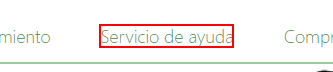
Workflow: Oracle_Descarga

Step 1: click on the link 'Servicio de ayuda' in window 'Aplicaciones Oracle' (chrome.exe)

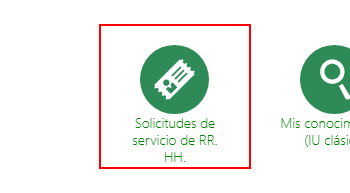
Step 2: find the element in window 'Aplicaciones Oracle' (chrome.exe)

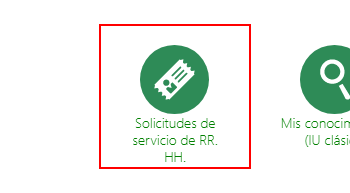
Step 3 [then]: click on the element 'Solicitudes de servicio de RR. HH.' in window 'Aplicaciones Oracle' (chrome.exe)

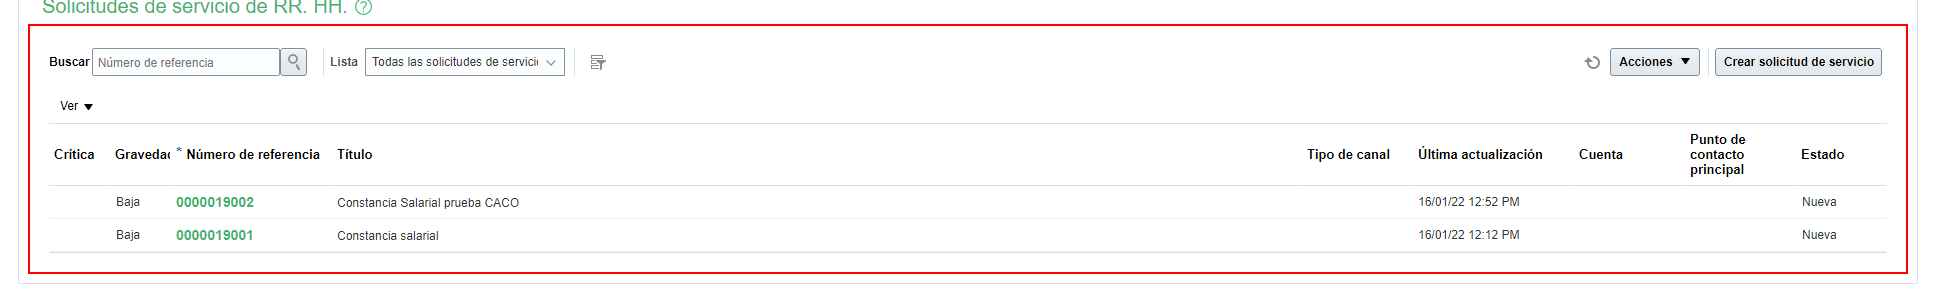
Step 4: find the heading 'Solicitudes de servicio de RR. HH.' in window 'Solicitudes de servicio de RR. HH. - Aplicaciones Oracle' (chrome.exe)

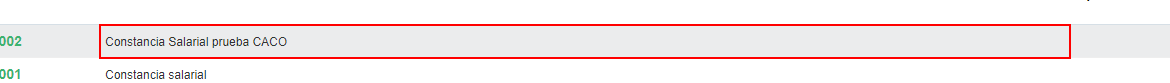
Step 5: find the element in window 'Solicitudes de servicio de RR. HH. - Aplicaciones Oracle' (chrome.exe)

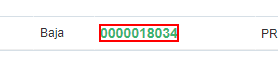
Step 6: click on the link in window 'Solicitudes de servicio de RR. HH. - Aplicaciones Oracle' (chrome.exe)

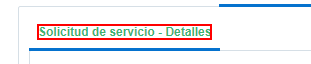
Step 7: find the link 'Solicitud de servicio - Detalles' (chrome.exe)

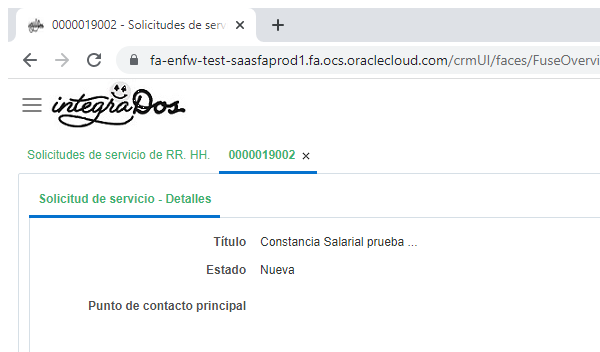
Step 8: Attach Browser 'chrome.exe Ejecución' in window '* - Solicitudes de servicio de RR. HH. - Aplicaciones Oracle' (chrome.exe)

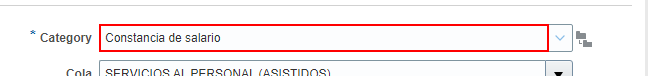
Step 9: get-attribute of the text box

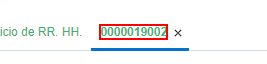
Step 10 [then]: get-attribute of the link

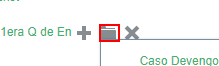
Step 11: find the image 'Anexos'

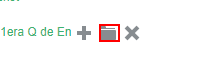
Step 12: click on the image 'Anexos'

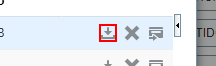
Step 13: find the image 'Descargar'

Step 14 [then]: click on the image 'Descargar' (same screen as step 13)

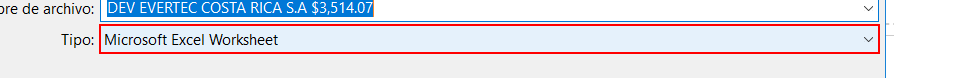
Step 15: get-attribute of the combo box 'Tipo:' in window 'Guardar como' (chrome.exe)

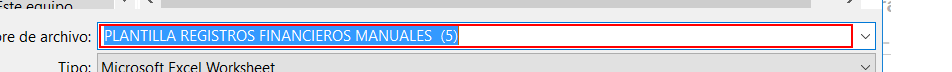
Step 16: type "[Path.Combine( in_Config("RutaArchivosRecibidos").ToString, String.Format(in_Config("FilePlantilla").ToString, vStrIdentificador, Now.ToLongTimeString.Replace(":",".")))]" into the editable text 'Nombre de archivo:' in window 'Guardar como' (chrome.exe)

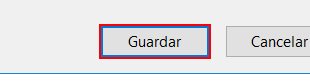
Step 17: click in window 'Guardar como' (chrome.exe)

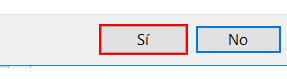
Step 18: click on the button 'Sí' in window 'Confirmar Guardar como' (chrome.exe)

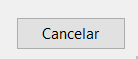
Step 19 [else]: click in window 'Guardar como' (chrome.exe)

Step 20 [then]: find the image 'Descargar' (same screen as step 13)

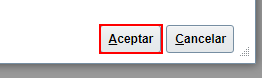
Step 21 [then]: click on the button 'Aceptar'

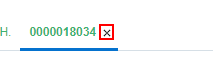
Step 22: click on the link 'Cerrar Separador'

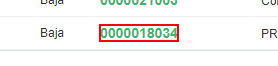
Step 23: find the link in window 'Solicitudes de servicio de RR. HH. - Aplicaciones Oracle' (chrome.exe)

Step 24 [else]: click on the link 'Cerrar Separador' (same screen as step 22)

Step 25: find the link in window 'Solicitudes de servicio de RR. HH. - Aplicaciones Oracle' (chrome.exe) (same screen as step 23)
